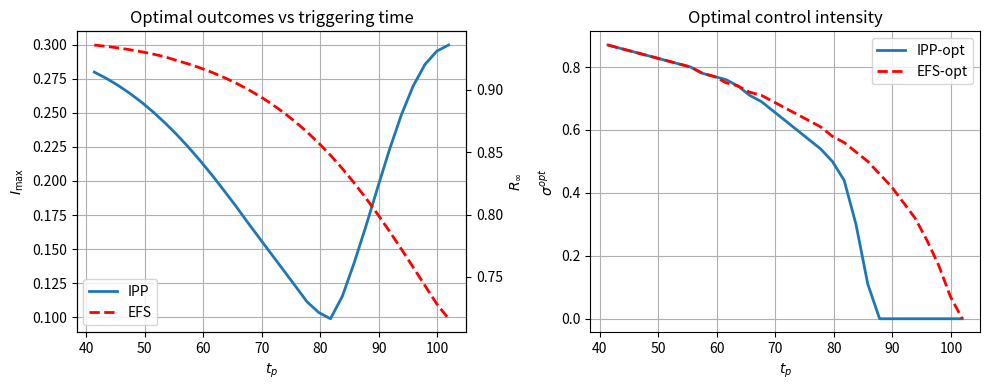

Source code (Python):

import numpy as np
from scipy.optimize import brentq
from scipy.integrate import odeint
import matplotlib.pyplot as plt

# ----------------------------
# Model parameters with fixed control
# ----------------------------
beta = 3/14
gamma = 1/14
tau = 60
R0 = beta / gamma
ti_grid_full = np.linspace(1, 110, 55)
sigma_grid = np.linspace(0, 1, 101)

# ----------------------------
# SIR model
# ----------------------------
def sir_model(y, t, beta, gamma, ti, sigma):
    if ti <= t <= ti + tau:
        b = beta * sigma
    else:
        b = beta
    S, I, R = y
    return [-b*S*I, b*S*I - gamma*I, gamma*I]

# Final size equation
def final_size_eq(x, S_end, I_end, R0):
    return (1 - x) + (1/R0)*np.log(1/(1-x)) - (S_end + I_end + (1/R0)*np.log(1/S_end))

# ----------------------------
# Compute t_peak (no control)
# ----------------------------
t = np.arange(0, 401, 1)
y0 = [0.999999, 1e-6, 0]

sol_nc = odeint(sir_model, y0, t, args=(beta, gamma, -1, 1))  
# ti=-1 ensures no intervention

I_nc = sol_nc[:,1]
t_peak = t[np.argmax(I_nc)]

ti_grid = ti_grid_full[ti_grid_full <= t_peak]

# ----------------------------
# Simulation
# ----------------------------
IPP = np.zeros((len(ti_grid), len(sigma_grid)))
EFS = np.zeros((len(ti_grid), len(sigma_grid)))

for i, ti in enumerate(ti_grid):
    for j, sigma in enumerate(sigma_grid):
        
        sol = odeint(sir_model, y0, t, args=(beta, gamma, ti, sigma))
        
        # Peak
        IPP[i, j] = np.max(sol[:,1])
        
        # Final size
        idx = int(round(ti + tau))
        S_end = sol[idx, 0]
        I_end = sol[idx, 1]
        
        EFS[i, j] = brentq(
            lambda x: final_size_eq(x, S_end, I_end, R0),
            0.66, 0.99999999
        )

# ----------------------------
# Optimization
# ----------------------------
IPP_opt = np.min(IPP, axis=1)
EFS_opt = np.min(EFS, axis=1)

sigma_opt_IPP = sigma_grid[np.argmin(IPP, axis=1)]
sigma_opt_EFS = sigma_grid[np.argmin(EFS, axis=1)]


mask = ti_grid >= 40

tp_plot = ti_grid[mask]
IPP_plot = IPP_opt[mask]
EFS_plot = EFS_opt[mask]

sigma_IPP_plot = sigma_opt_IPP[mask]
sigma_EFS_plot = sigma_opt_EFS[mask]

# ----------------------------
# Plot
# ----------------------------
fig, axes = plt.subplots(1, 2, figsize=(10, 4))

# ---- Left: V-shape ----
ax1 = axes[0]
ax2 = ax1.twinx()

ax1.plot(tp_plot, IPP_plot, linewidth=2, label='IPP')
ax2.plot(tp_plot, EFS_plot, 'r--', linewidth=2, label='EFS')

ax1.set_xlabel(r'$t_p$')
ax1.set_ylabel(r'$I_{\max}$')
ax2.set_ylabel(r'$R_\infty$')

ax1.set_title('Optimal outcomes vs triggering time')
ax1.grid(True)

lines1, labels1 = ax1.get_legend_handles_labels()
lines2, labels2 = ax2.get_legend_handles_labels()
ax1.legend(lines1 + lines2, labels1 + labels2, loc='best')

# ---- Right: Controls ----
axes[1].plot(tp_plot, sigma_IPP_plot, linewidth=2, label='IPP-opt')
axes[1].plot(tp_plot, sigma_EFS_plot, 'r--', linewidth=2, label='EFS-opt')

axes[1].set_xlabel(r'$t_p$')
axes[1].set_ylabel(r'$\sigma^{opt}$')
axes[1].set_title('Optimal control intensity')
axes[1].legend()
axes[1].grid(True)

plt.tight_layout()
plt.show()
